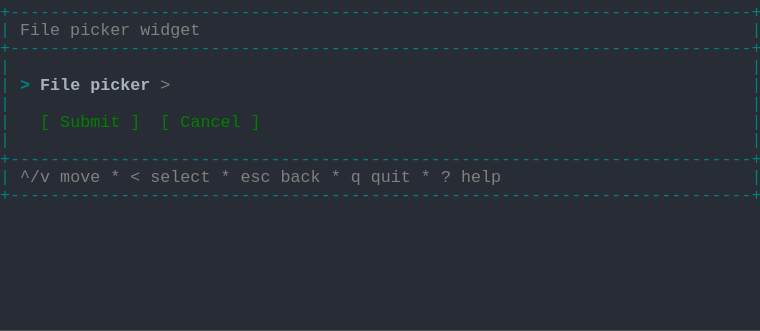
t = 0.00 s
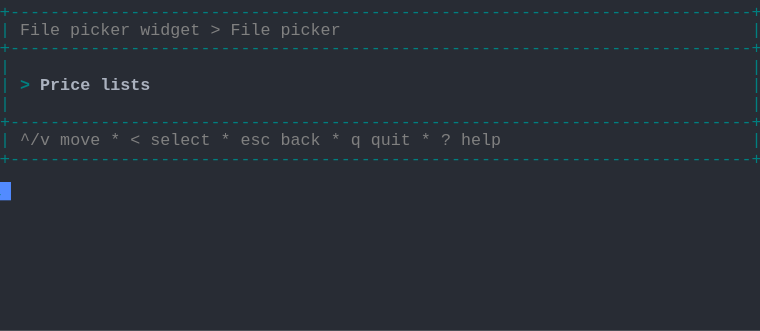
t = 1.37 s
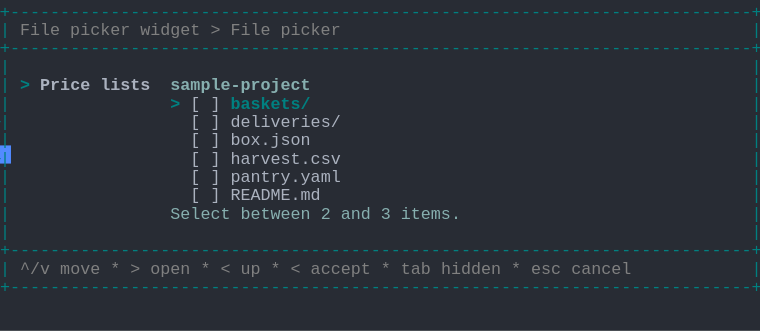
t = 2.39 s
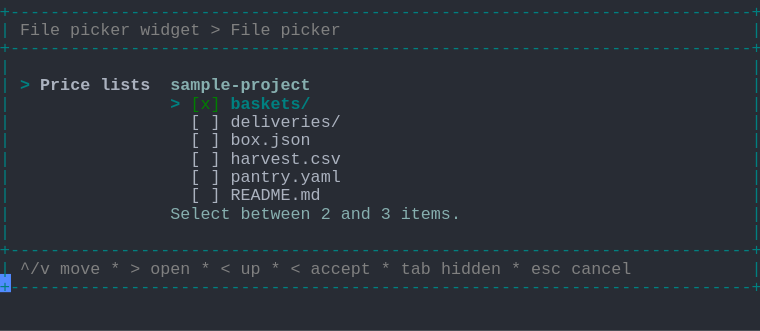
t = 3.61 s
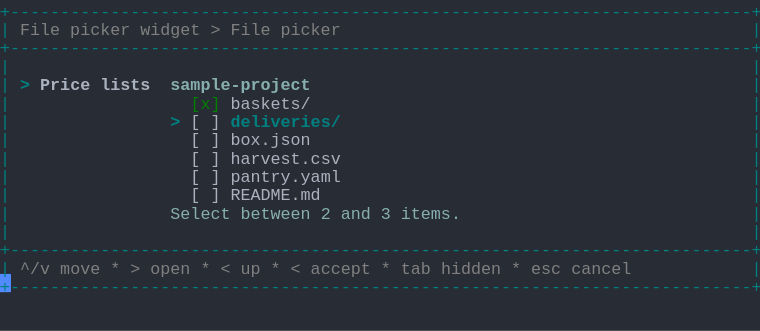
t = 4.62 s
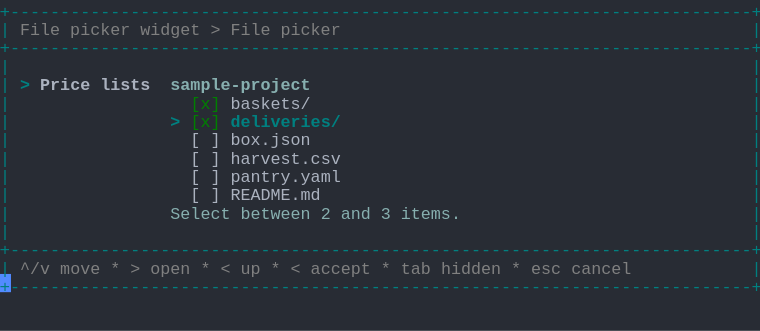
t = 6.00 s

The animated SVG that drew these frames (rendered in a browser with its animation timeline set to each time). Animation: 1 CSS @keyframes rule; one cycle of 7.38 s, repeats indefinitely.

<svg xmlns="http://www.w3.org/2000/svg" xmlns:xlink="http://www.w3.org/1999/xlink" width="760" height="330.66"><rect width="760" height="330.66" rx="0" ry="0" class="a"></rect><svg height="330.66" viewBox="0 0 76 33.066" width="760" xmlns="http://www.w3.org/2000/svg" xmlns:xlink="http://www.w3.org/1999/xlink"><style>.a{fill:rgb(40,44,52)}.b{font-family:Consolas,"Courier New",Courier,"Liberation Mono",monospace}.c{fill:rgb(0,128,128);white-space:pre}.d{fill:rgb(128,128,128);white-space:pre}.e{fill:rgb(0,128,128);font-weight:bold;white-space:pre}.f{fill:rgb(171,178,191);font-weight:bold;white-space:pre}.g{fill:rgb(135,175,175);font-weight:bold;white-space:pre}.h{fill:rgb(171,178,191);white-space:pre}.i{fill:rgb(135,175,175);white-space:pre}.j{fill:rgb(0,128,0);white-space:pre}.k{fill:transparent}.l{fill:rgb(82,139,255)}.n{animation-duration:7.375s;animation-iteration-count:infinite;animation-name:m;animation-timing-function:steps(1,end)}@keyframes m{0%{transform:translateX(-0px)}0%{transform:translateX(-76px)}18.6%{transform:translateX(-152px)}29.7%{transform:translateX(-228px)}40.7%{transform:translateX(-304px)}51.7%{transform:translateX(-380px)}62.7%{transform:translateX(-456px)}100%{transform:translateX(-532px)}}</style><g font-family="Consolas, &quot;Courier New&quot;, Courier, &quot;Liberation Mono&quot;, monospace" font-size="1.67" class="b"><defs><symbol id="1"><text x="0" y="1.67" class="c" textLength="76.152" lengthAdjust="spacingAndGlyphs">+--------------------------------------------------------------------------+</text></symbol><symbol id="2"><text x="0" y="1.67" class="c" textLength="1.002" lengthAdjust="spacingAndGlyphs">|</text><text x="75.14999999999999" y="1.67" class="c" textLength="1.002" lengthAdjust="spacingAndGlyphs">|</text></symbol><symbol id="3"><text x="0" y="1.67" class="c" textLength="1.002" lengthAdjust="spacingAndGlyphs">|</text><text x="2.004" y="1.67" class="d" textLength="3.006" lengthAdjust="spacingAndGlyphs">^/v</text><text x="6.012" y="1.67" class="d" textLength="4.008" lengthAdjust="spacingAndGlyphs">move</text><text x="11.021999999999998" y="1.67" class="d" textLength="1.002" lengthAdjust="spacingAndGlyphs">*</text><text x="13.026" y="1.67" class="d" textLength="1.002" lengthAdjust="spacingAndGlyphs">&lt;</text><text x="15.029999999999998" y="1.67" class="d" textLength="6.012" lengthAdjust="spacingAndGlyphs">select</text><text x="22.043999999999997" y="1.67" class="d" textLength="1.002" lengthAdjust="spacingAndGlyphs">*</text><text x="24.048" y="1.67" class="d" textLength="3.006" lengthAdjust="spacingAndGlyphs">esc</text><text x="28.055999999999997" y="1.67" class="d" textLength="4.008" lengthAdjust="spacingAndGlyphs">back</text><text x="33.065999999999995" y="1.67" class="d" textLength="1.002" lengthAdjust="spacingAndGlyphs">*</text><text x="35.06999999999999" y="1.67" class="d" textLength="1.002" lengthAdjust="spacingAndGlyphs">q</text><text x="37.074" y="1.67" class="d" textLength="4.008" lengthAdjust="spacingAndGlyphs">quit</text><text x="42.083999999999996" y="1.67" class="d" textLength="1.002" lengthAdjust="spacingAndGlyphs">*</text><text x="44.087999999999994" y="1.67" class="d" textLength="1.002" lengthAdjust="spacingAndGlyphs">?</text><text x="46.09199999999999" y="1.67" class="d" textLength="4.008" lengthAdjust="spacingAndGlyphs">help</text><text x="75.14999999999999" y="1.67" class="c" textLength="1.002" lengthAdjust="spacingAndGlyphs">|</text></symbol><symbol id="4"><text x="0" y="1.67" class="c" textLength="1.002" lengthAdjust="spacingAndGlyphs">|</text><text x="2.004" y="1.67" class="d" textLength="4.008" lengthAdjust="spacingAndGlyphs">File</text><text x="7.013999999999999" y="1.67" class="d" textLength="6.012" lengthAdjust="spacingAndGlyphs">picker</text><text x="14.027999999999999" y="1.67" class="d" textLength="6.012" lengthAdjust="spacingAndGlyphs">widget</text><text x="21.041999999999998" y="1.67" class="d" textLength="1.002" lengthAdjust="spacingAndGlyphs">&gt;</text><text x="23.045999999999996" y="1.67" class="d" textLength="4.008" lengthAdjust="spacingAndGlyphs">File</text><text x="28.055999999999997" y="1.67" class="d" textLength="6.012" lengthAdjust="spacingAndGlyphs">picker</text><text x="75.14999999999999" y="1.67" class="c" textLength="1.002" lengthAdjust="spacingAndGlyphs">|</text></symbol><symbol id="5"><text x="0" y="1.67" class="c" textLength="1.002" lengthAdjust="spacingAndGlyphs">|</text><text x="2.004" y="1.67" class="e" textLength="1.002" lengthAdjust="spacingAndGlyphs">&gt;</text><text x="4.008" y="1.67" class="f" textLength="5.01" lengthAdjust="spacingAndGlyphs">Price</text><text x="10.02" y="1.67" class="f" textLength="5.01" lengthAdjust="spacingAndGlyphs">lists</text><text x="17.034" y="1.67" class="g" textLength="14.028" lengthAdjust="spacingAndGlyphs">sample-project</text><text x="75.14999999999999" y="1.67" class="c" textLength="1.002" lengthAdjust="spacingAndGlyphs">|</text></symbol><symbol id="6"><text x="0" y="1.67" class="c" textLength="1.002" lengthAdjust="spacingAndGlyphs">|</text><text x="19.037999999999997" y="1.67" class="h" textLength="1.002" lengthAdjust="spacingAndGlyphs">[</text><text x="21.041999999999998" y="1.67" class="h" textLength="1.002" lengthAdjust="spacingAndGlyphs">]</text><text x="23.045999999999996" y="1.67" class="h" textLength="11.022" lengthAdjust="spacingAndGlyphs">deliveries/</text><text x="75.14999999999999" y="1.67" class="c" textLength="1.002" lengthAdjust="spacingAndGlyphs">|</text></symbol><symbol id="7"><text x="0" y="1.67" class="c" textLength="1.002" lengthAdjust="spacingAndGlyphs">|</text><text x="19.037999999999997" y="1.67" class="h" textLength="1.002" lengthAdjust="spacingAndGlyphs">[</text><text x="21.041999999999998" y="1.67" class="h" textLength="1.002" lengthAdjust="spacingAndGlyphs">]</text><text x="23.045999999999996" y="1.67" class="h" textLength="8.016" lengthAdjust="spacingAndGlyphs">box.json</text><text x="75.14999999999999" y="1.67" class="c" textLength="1.002" lengthAdjust="spacingAndGlyphs">|</text></symbol><symbol id="8"><text x="0" y="1.67" class="c" textLength="1.002" lengthAdjust="spacingAndGlyphs">|</text><text x="19.037999999999997" y="1.67" class="h" textLength="1.002" lengthAdjust="spacingAndGlyphs">[</text><text x="21.041999999999998" y="1.67" class="h" textLength="1.002" lengthAdjust="spacingAndGlyphs">]</text><text x="23.045999999999996" y="1.67" class="h" textLength="11.022" lengthAdjust="spacingAndGlyphs">harvest.csv</text><text x="75.14999999999999" y="1.67" class="c" textLength="1.002" lengthAdjust="spacingAndGlyphs">|</text></symbol><symbol id="9"><text x="0" y="1.67" class="c" textLength="1.002" lengthAdjust="spacingAndGlyphs">|</text><text x="19.037999999999997" y="1.67" class="h" textLength="1.002" lengthAdjust="spacingAndGlyphs">[</text><text x="21.041999999999998" y="1.67" class="h" textLength="1.002" lengthAdjust="spacingAndGlyphs">]</text><text x="23.045999999999996" y="1.67" class="h" textLength="11.022" lengthAdjust="spacingAndGlyphs">pantry.yaml</text><text x="75.14999999999999" y="1.67" class="c" textLength="1.002" lengthAdjust="spacingAndGlyphs">|</text></symbol><symbol id="10"><text x="0" y="1.67" class="c" textLength="1.002" lengthAdjust="spacingAndGlyphs">|</text><text x="19.037999999999997" y="1.67" class="h" textLength="1.002" lengthAdjust="spacingAndGlyphs">[</text><text x="21.041999999999998" y="1.67" class="h" textLength="1.002" lengthAdjust="spacingAndGlyphs">]</text><text x="23.045999999999996" y="1.67" class="h" textLength="9.018" lengthAdjust="spacingAndGlyphs">README.md</text><text x="75.14999999999999" y="1.67" class="c" textLength="1.002" lengthAdjust="spacingAndGlyphs">|</text></symbol><symbol id="11"><text x="0" y="1.67" class="c" textLength="1.002" lengthAdjust="spacingAndGlyphs">|</text><text x="17.034" y="1.67" class="i" textLength="6.012" lengthAdjust="spacingAndGlyphs">Select</text><text x="24.048" y="1.67" class="i" textLength="7.014" lengthAdjust="spacingAndGlyphs">between</text><text x="32.064" y="1.67" class="i" textLength="1.002" lengthAdjust="spacingAndGlyphs">2</text><text x="34.068" y="1.67" class="i" textLength="3.006" lengthAdjust="spacingAndGlyphs">and</text><text x="38.07599999999999" y="1.67" class="i" textLength="1.002" lengthAdjust="spacingAndGlyphs">3</text><text x="40.08" y="1.67" class="i" textLength="6.012" lengthAdjust="spacingAndGlyphs">items.</text><text x="75.14999999999999" y="1.67" class="c" textLength="1.002" lengthAdjust="spacingAndGlyphs">|</text></symbol><symbol id="12"><text x="0" y="1.67" class="c" textLength="1.002" lengthAdjust="spacingAndGlyphs">|</text><text x="2.004" y="1.67" class="d" textLength="3.006" lengthAdjust="spacingAndGlyphs">^/v</text><text x="6.012" y="1.67" class="d" textLength="4.008" lengthAdjust="spacingAndGlyphs">move</text><text x="11.021999999999998" y="1.67" class="d" textLength="1.002" lengthAdjust="spacingAndGlyphs">*</text><text x="13.026" y="1.67" class="d" textLength="1.002" lengthAdjust="spacingAndGlyphs">&gt;</text><text x="15.029999999999998" y="1.67" class="d" textLength="4.008" lengthAdjust="spacingAndGlyphs">open</text><text x="20.04" y="1.67" class="d" textLength="1.002" lengthAdjust="spacingAndGlyphs">*</text><text x="22.043999999999997" y="1.67" class="d" textLength="1.002" lengthAdjust="spacingAndGlyphs">&lt;</text><text x="24.048" y="1.67" class="d" textLength="2.004" lengthAdjust="spacingAndGlyphs">up</text><text x="27.054" y="1.67" class="d" textLength="1.002" lengthAdjust="spacingAndGlyphs">*</text><text x="29.058" y="1.67" class="d" textLength="1.002" lengthAdjust="spacingAndGlyphs">&lt;</text><text x="31.061999999999998" y="1.67" class="d" textLength="6.012" lengthAdjust="spacingAndGlyphs">accept</text><text x="38.07599999999999" y="1.67" class="d" textLength="1.002" lengthAdjust="spacingAndGlyphs">*</text><text x="40.08" y="1.67" class="d" textLength="3.006" lengthAdjust="spacingAndGlyphs">tab</text><text x="44.087999999999994" y="1.67" class="d" textLength="6.012" lengthAdjust="spacingAndGlyphs">hidden</text><text x="51.102" y="1.67" class="d" textLength="1.002" lengthAdjust="spacingAndGlyphs">*</text><text x="53.105999999999995" y="1.67" class="d" textLength="3.006" lengthAdjust="spacingAndGlyphs">esc</text><text x="57.114" y="1.67" class="d" textLength="6.012" lengthAdjust="spacingAndGlyphs">cancel</text><text x="75.14999999999999" y="1.67" class="c" textLength="1.002" lengthAdjust="spacingAndGlyphs">|</text></symbol><symbol id="13"><text x="0" y="1.67" class="c" textLength="1.002" lengthAdjust="spacingAndGlyphs">|</text><text x="19.037999999999997" y="1.67" class="j" textLength="3.006" lengthAdjust="spacingAndGlyphs">[x]</text><text x="23.045999999999996" y="1.67" class="h" textLength="8.016" lengthAdjust="spacingAndGlyphs">baskets/</text><text x="75.14999999999999" y="1.67" class="c" textLength="1.002" lengthAdjust="spacingAndGlyphs">|</text></symbol><symbol id="14"><text x="0" y="1.67" class="c" textLength="1.002" lengthAdjust="spacingAndGlyphs">|</text><text x="17.034" y="1.67" class="e" textLength="1.002" lengthAdjust="spacingAndGlyphs">&gt;</text><text x="19.037999999999997" y="1.67" class="j" textLength="3.006" lengthAdjust="spacingAndGlyphs">[x]</text><text x="23.045999999999996" y="1.67" class="e" textLength="11.022" lengthAdjust="spacingAndGlyphs">deliveries/</text><text x="75.14999999999999" y="1.67" class="c" textLength="1.002" lengthAdjust="spacingAndGlyphs">|</text></symbol><symbol id="a"><rect height="18" width="76" x="0" y="0" class="k"></rect></symbol><symbol id="b"><rect height="1.837" width="1.1022" class="l"></rect></symbol></defs><rect height="33.066" width="76" class="a"></rect><g class="n"><svg x="0" y="0" width="608"><svg x="0"><use xlink:href="#a"></use><use xlink:href="#b" x="-0.0040000000000000036" y="0"></use></svg><svg x="76"><use xlink:href="#a"></use><use xlink:href="#b" x="75.996" y="18.195"></use><use xlink:href="#1" y="0"></use><text x="0" y="3.5069999999999997" class="c" textLength="1.002" lengthAdjust="spacingAndGlyphs">|</text><text x="2.004" y="3.5069999999999997" class="d" textLength="4.008" lengthAdjust="spacingAndGlyphs">File</text><text x="7.013999999999999" y="3.5069999999999997" class="d" textLength="6.012" lengthAdjust="spacingAndGlyphs">picker</text><text x="14.027999999999999" y="3.5069999999999997" class="d" textLength="6.012" lengthAdjust="spacingAndGlyphs">widget</text><text x="75.14999999999999" y="3.5069999999999997" class="c" textLength="1.002" lengthAdjust="spacingAndGlyphs">|</text><use xlink:href="#1" y="3.674"></use><use xlink:href="#2" y="5.511"></use><text x="0" y="9.018" class="c" textLength="1.002" lengthAdjust="spacingAndGlyphs">|</text><text x="2.004" y="9.018" class="e" textLength="1.002" lengthAdjust="spacingAndGlyphs">&gt;</text><text x="4.008" y="9.018" class="f" textLength="4.008" lengthAdjust="spacingAndGlyphs">File</text><text x="9.017999999999999" y="9.018" class="f" textLength="6.012" lengthAdjust="spacingAndGlyphs">picker</text><text x="16.032" y="9.018" class="d" textLength="1.002" lengthAdjust="spacingAndGlyphs">&gt;</text><text x="75.14999999999999" y="9.018" class="c" textLength="1.002" lengthAdjust="spacingAndGlyphs">|</text><use xlink:href="#2" y="9.185"></use><text x="0" y="12.692" class="c" textLength="1.002" lengthAdjust="spacingAndGlyphs">|</text><text x="4.008" y="12.692" class="j" textLength="1.002" lengthAdjust="spacingAndGlyphs">[</text><text x="6.012" y="12.692" class="j" textLength="6.012" lengthAdjust="spacingAndGlyphs">Submit</text><text x="13.026" y="12.692" class="j" textLength="1.002" lengthAdjust="spacingAndGlyphs">]</text><text x="16.032" y="12.692" class="j" textLength="1.002" lengthAdjust="spacingAndGlyphs">[</text><text x="18.035999999999998" y="12.692" class="j" textLength="6.012" lengthAdjust="spacingAndGlyphs">Cancel</text><text x="25.05" y="12.692" class="j" textLength="1.002" lengthAdjust="spacingAndGlyphs">]</text><text x="75.14999999999999" y="12.692" class="c" textLength="1.002" lengthAdjust="spacingAndGlyphs">|</text><use xlink:href="#2" y="12.859"></use><use xlink:href="#1" y="14.696"></use><use xlink:href="#3" y="16.533"></use><use xlink:href="#1" y="18.37"></use></svg><svg x="152"><use xlink:href="#a"></use><use xlink:href="#b" x="75.996" y="14.520999999999999"></use><use xlink:href="#1" y="0"></use><use xlink:href="#4" y="1.837"></use><use xlink:href="#1" y="3.674"></use><use xlink:href="#2" y="5.511"></use><text x="0" y="9.018" class="c" textLength="1.002" lengthAdjust="spacingAndGlyphs">|</text><text x="2.004" y="9.018" class="e" textLength="1.002" lengthAdjust="spacingAndGlyphs">&gt;</text><text x="4.008" y="9.018" class="f" textLength="5.01" lengthAdjust="spacingAndGlyphs">Price</text><text x="10.02" y="9.018" class="f" textLength="5.01" lengthAdjust="spacingAndGlyphs">lists</text><text x="75.14999999999999" y="9.018" class="c" textLength="1.002" lengthAdjust="spacingAndGlyphs">|</text><use xlink:href="#2" y="9.185"></use><use xlink:href="#1" y="11.022"></use><use xlink:href="#3" y="12.859"></use><use xlink:href="#1" y="14.696"></use></svg><svg x="228"><use xlink:href="#a"></use><use xlink:href="#b" x="75.996" y="27.38"></use><use xlink:href="#1" y="0"></use><use xlink:href="#4" y="1.837"></use><use xlink:href="#1" y="3.674"></use><use xlink:href="#2" y="5.511"></use><use xlink:href="#5" y="7.348"></use><text x="0" y="10.855" class="c" textLength="1.002" lengthAdjust="spacingAndGlyphs">|</text><text x="17.034" y="10.855" class="e" textLength="1.002" lengthAdjust="spacingAndGlyphs">&gt;</text><text x="19.037999999999997" y="10.855" class="h" textLength="1.002" lengthAdjust="spacingAndGlyphs">[</text><text x="21.041999999999998" y="10.855" class="h" textLength="1.002" lengthAdjust="spacingAndGlyphs">]</text><text x="23.045999999999996" y="10.855" class="e" textLength="8.016" lengthAdjust="spacingAndGlyphs">baskets/</text><text x="75.14999999999999" y="10.855" class="c" textLength="1.002" lengthAdjust="spacingAndGlyphs">|</text><use xlink:href="#6" y="11.022"></use><use xlink:href="#7" y="12.859"></use><use xlink:href="#8" y="14.696"></use><use xlink:href="#9" y="16.533"></use><use xlink:href="#10" y="18.37"></use><use xlink:href="#11" y="20.206999999999997"></use><use xlink:href="#2" y="22.044"></use><use xlink:href="#1" y="23.881000000000004"></use><use xlink:href="#12" y="25.718"></use><use xlink:href="#1" y="27.555"></use></svg><svg x="304"><use xlink:href="#a"></use><use xlink:href="#b" x="75.996" y="27.38"></use><use xlink:href="#1" y="0"></use><use xlink:href="#4" y="1.837"></use><use xlink:href="#1" y="3.674"></use><use xlink:href="#2" y="5.511"></use><use xlink:href="#5" y="7.348"></use><text x="0" y="10.855" class="c" textLength="1.002" lengthAdjust="spacingAndGlyphs">|</text><text x="17.034" y="10.855" class="e" textLength="1.002" lengthAdjust="spacingAndGlyphs">&gt;</text><text x="19.037999999999997" y="10.855" class="j" textLength="3.006" lengthAdjust="spacingAndGlyphs">[x]</text><text x="23.045999999999996" y="10.855" class="e" textLength="8.016" lengthAdjust="spacingAndGlyphs">baskets/</text><text x="75.14999999999999" y="10.855" class="c" textLength="1.002" lengthAdjust="spacingAndGlyphs">|</text><use xlink:href="#6" y="11.022"></use><use xlink:href="#7" y="12.859"></use><use xlink:href="#8" y="14.696"></use><use xlink:href="#9" y="16.533"></use><use xlink:href="#10" y="18.37"></use><use xlink:href="#11" y="20.206999999999997"></use><use xlink:href="#2" y="22.044"></use><use xlink:href="#1" y="23.881000000000004"></use><use xlink:href="#12" y="25.718"></use><use xlink:href="#1" y="27.555"></use></svg><svg x="380"><use xlink:href="#a"></use><use xlink:href="#b" x="75.996" y="27.38"></use><use xlink:href="#1" y="0"></use><use xlink:href="#4" y="1.837"></use><use xlink:href="#1" y="3.674"></use><use xlink:href="#2" y="5.511"></use><use xlink:href="#5" y="7.348"></use><use xlink:href="#13" y="9.185"></use><text x="0" y="12.692" class="c" textLength="1.002" lengthAdjust="spacingAndGlyphs">|</text><text x="17.034" y="12.692" class="e" textLength="1.002" lengthAdjust="spacingAndGlyphs">&gt;</text><text x="19.037999999999997" y="12.692" class="h" textLength="1.002" lengthAdjust="spacingAndGlyphs">[</text><text x="21.041999999999998" y="12.692" class="h" textLength="1.002" lengthAdjust="spacingAndGlyphs">]</text><text x="23.045999999999996" y="12.692" class="e" textLength="11.022" lengthAdjust="spacingAndGlyphs">deliveries/</text><text x="75.14999999999999" y="12.692" class="c" textLength="1.002" lengthAdjust="spacingAndGlyphs">|</text><use xlink:href="#7" y="12.859"></use><use xlink:href="#8" y="14.696"></use><use xlink:href="#9" y="16.533"></use><use xlink:href="#10" y="18.37"></use><use xlink:href="#11" y="20.206999999999997"></use><use xlink:href="#2" y="22.044"></use><use xlink:href="#1" y="23.881000000000004"></use><use xlink:href="#12" y="25.718"></use><use xlink:href="#1" y="27.555"></use></svg><svg x="456"><use xlink:href="#a"></use><use xlink:href="#b" x="75.996" y="27.38"></use><use xlink:href="#1" y="0"></use><use xlink:href="#4" y="1.837"></use><use xlink:href="#1" y="3.674"></use><use xlink:href="#2" y="5.511"></use><use xlink:href="#5" y="7.348"></use><use xlink:href="#13" y="9.185"></use><use xlink:href="#14" y="11.022"></use><use xlink:href="#7" y="12.859"></use><use xlink:href="#8" y="14.696"></use><use xlink:href="#9" y="16.533"></use><use xlink:href="#10" y="18.37"></use><use xlink:href="#11" y="20.206999999999997"></use><use xlink:href="#2" y="22.044"></use><use xlink:href="#1" y="23.881000000000004"></use><use xlink:href="#12" y="25.718"></use><use xlink:href="#1" y="27.555"></use></svg><svg x="532"><use xlink:href="#a"></use><use xlink:href="#b" x="0.996" y="29.217"></use><use xlink:href="#1" y="0"></use><use xlink:href="#4" y="1.837"></use><use xlink:href="#1" y="3.674"></use><use xlink:href="#2" y="5.511"></use><use xlink:href="#5" y="7.348"></use><use xlink:href="#13" y="9.185"></use><use xlink:href="#14" y="11.022"></use><use xlink:href="#7" y="12.859"></use><use xlink:href="#8" y="14.696"></use><use xlink:href="#9" y="16.533"></use><use xlink:href="#10" y="18.37"></use><use xlink:href="#11" y="20.206999999999997"></use><use xlink:href="#2" y="22.044"></use><use xlink:href="#1" y="23.881000000000004"></use><use xlink:href="#12" y="25.718"></use><use xlink:href="#1" y="27.555"></use></svg></svg></g></g></svg></svg>
